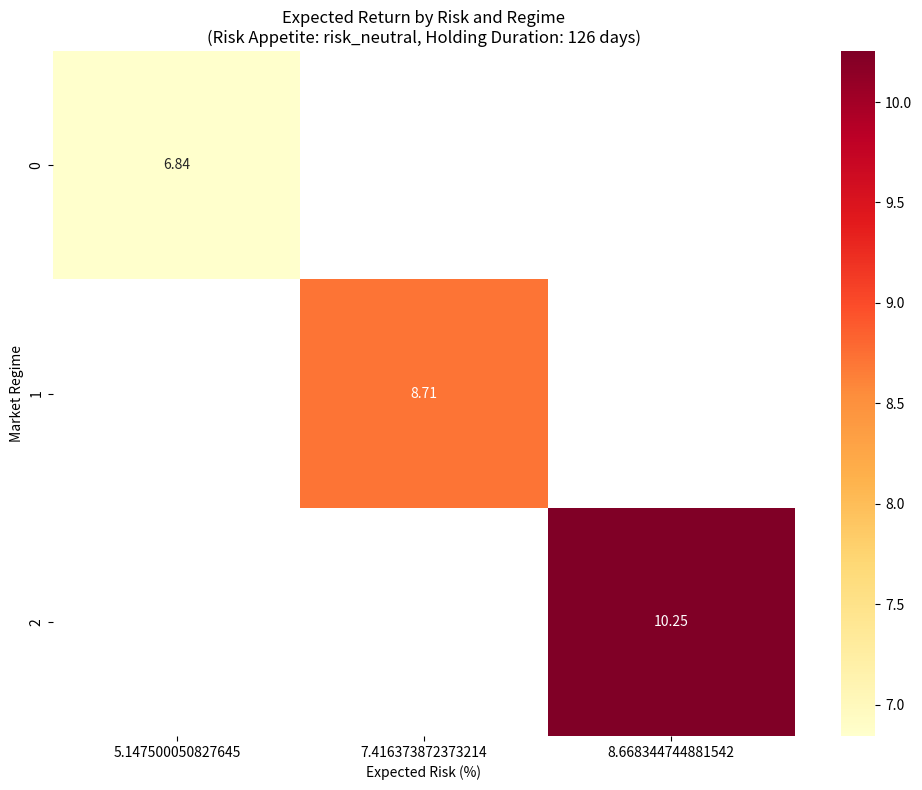

This chart was generated by the following Python code:
import pandas as pd
import numpy as np
import matplotlib.pyplot as plt
import seaborn as sns

# This script processes the optimization results and creates a formatted CSV file
# for use with the portfolio dashboard visualization

# Define parameters
print("Generating sample data for demonstration...")
risk_appetites = ['risk_averse', 'risk_neutral', 'risk_loving']
holding_durations = [63, 126, 252]  # Approx 3 months, 6 months, 1 year in trading days
regime_ids = [0, 1, 2]  # Sample regime IDs

print(f"Number of regimes: {len(regime_ids)}")
print(f"Risk appetites: {risk_appetites}")
print(f"Holding durations (trading days): {holding_durations}")

# Generate sample results for demonstration
results = {}
tickers = ['AAPL', 'GOOG', 'MSFT', 'AMZN', 'FB', 'BABA', 'TSLA', 'NVDA', 'PYPL', 'ADBE', 'CMCSA', 'PEP', 'CSCO', 'QCOM', 'INTC', 'TXN', 'SBUX', 'BIIB', 'GILD', 'REGN']

# Generate sample results for each combination
for regime_id in regime_ids:
    for risk_appetite in risk_appetites:
        for holding_duration in holding_durations:
            # Create sample expected return and risk based on parameters
            base_return = 5 + (2 * regime_id) + (holding_duration / 63)
            if risk_appetite == 'risk_averse':
                expected_return = base_return * 0.8
                expected_risk = base_return * 0.6
            elif risk_appetite == 'risk_neutral':
                expected_return = base_return * 1.0
                expected_risk = base_return * 0.8
            else:  # risk_loving
                expected_return = base_return * 1.3
                expected_risk = base_return * 1.1
            
            # Add some randomness
            expected_return += np.random.normal(0, 1)
            expected_risk += np.random.normal(0, 0.5)
            
            # Ensure positive values
            expected_return = max(2, expected_return)
            expected_risk = max(3, expected_risk)
            
            # Calculate Sharpe ratio
            sharpe_ratio = expected_return / expected_risk
            
            # Generate random weights that sum to 1
            weights = np.random.random(len(tickers))
            weights = weights / weights.sum()
            
            # Create a dictionary with the results
            result_dict = {
                'regime_id': regime_id,
                'risk_appetite': risk_appetite,
                'holding_duration': holding_duration,
                'expected_return': expected_return,
                'expected_risk': expected_risk,
                'sharpe_ratio': sharpe_ratio
            }
            
            # Add weights for each ticker
            for i, ticker in enumerate(tickers):
                result_dict[f"{ticker}_weight"] = weights[i]
            
            # Store the result
            results[(regime_id, risk_appetite, holding_duration)] = pd.DataFrame([result_dict])

# Combine all results into a single DataFrame
print("\nCombining results into a single DataFrame...")
all_results = pd.concat(results.values(), ignore_index=True)

# Save the combined results
output_file = "portfolio_optimization_results.csv"
all_results.to_csv(output_file, index=False)
print(f"Saved combined results to {output_file}")

# Create a heatmap visualization of the results
print("\nCreating heatmap visualization...")

# Filter for a specific risk appetite and holding duration for visualization
risk_appetite = 'risk_neutral'
holding_duration = 126

filtered_results = all_results[
    (all_results['risk_appetite'] == risk_appetite) &
    (all_results['holding_duration'] == holding_duration)
]

# Create a pivot table for the heatmap
heatmap_data = filtered_results.pivot(index="regime_id", 
                                     columns="expected_risk", 
                                     values="expected_return")

# Create the heatmap
plt.figure(figsize=(10, 8))
sns.heatmap(heatmap_data, annot=True, cmap="YlOrRd", fmt=".2f")
plt.title(f"Expected Return by Risk and Regime\n(Risk Appetite: {risk_appetite}, Holding Duration: {holding_duration} days)")
plt.xlabel("Expected Risk (%)")
plt.ylabel("Market Regime")
plt.tight_layout()

# Save the heatmap
heatmap_file = "portfolio_heatmap.png"
plt.savefig(heatmap_file)
print(f"Saved heatmap visualization to {heatmap_file}")

print("\nDone! You can now run the portfolio dashboard.")
